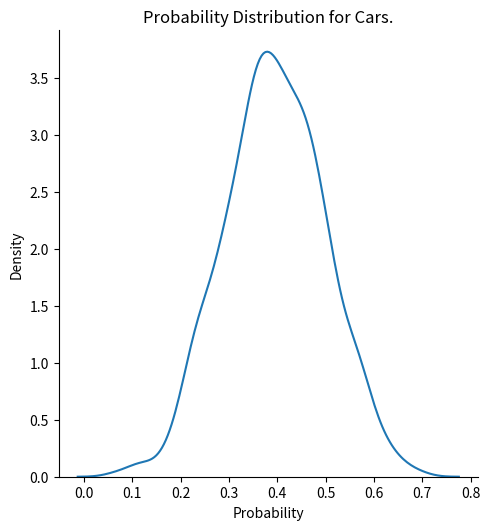
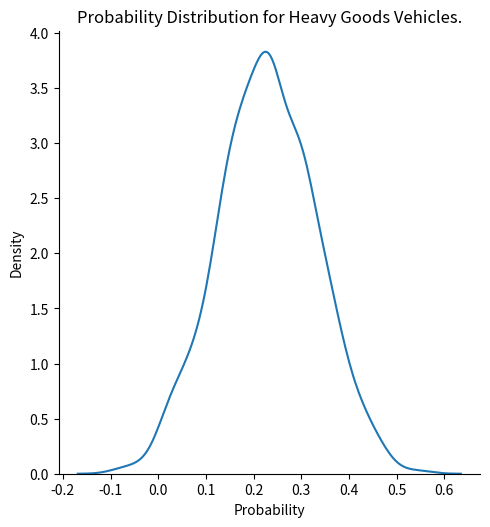
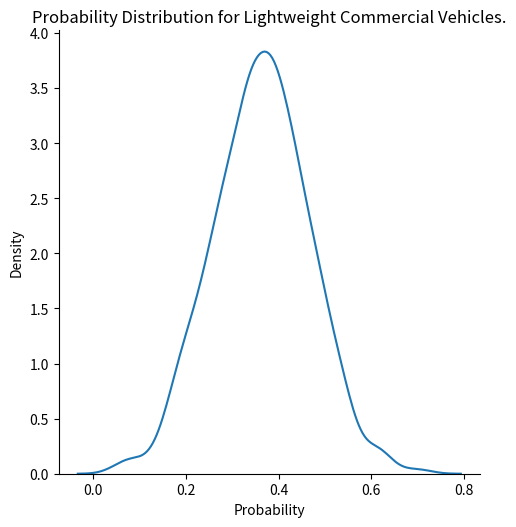
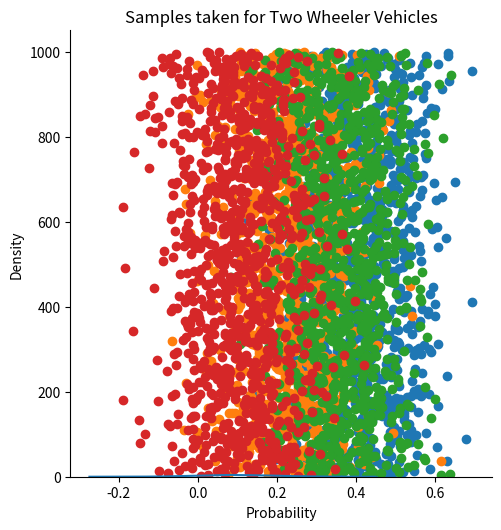
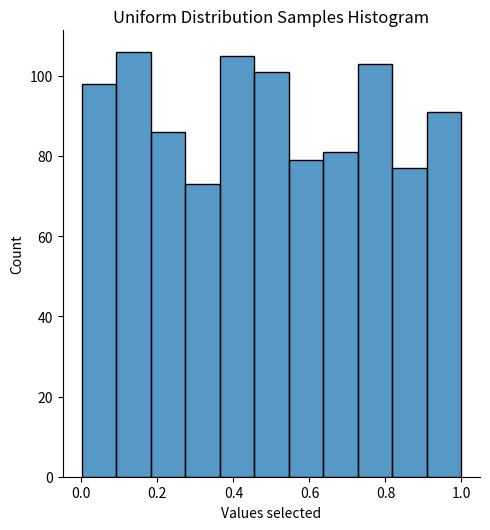

Write Python code to recreate these figures, in order.
from numpy import random
import matplotlib.pyplot as plt
import seaborn as sns
from pprint import pprint
import numpy as np

random.seed(42)
probability_of_car = 0.40
probability_of_heavy_good_vehicle = 0.23
probability_of_lightweight_commercial_vehicle = 0.36
probability_of_bicycle = 0.10
std_deviation = 0.1

def getGaussianDistribution(mean, std, size):
    return random.normal(loc=mean, scale=std, size=size)

def getUniformDistribution(minVal, maxVal):
    return random.uniform(minVal, maxVal)

def displayGraphs(carProb, heavyVehProb, lightweightVehProb, bicycleProb, std_deviation, size):
    carGauss = getGaussianDistribution(carProb, std_deviation, size)
    heavyGoodsVehiclesGauss = getGaussianDistribution(heavyVehProb, std_deviation, size)
    lightweightCommercialVehiclesGauss = getGaussianDistribution(lightweightVehProb, std_deviation, size)
    bicyclesGauss = getGaussianDistribution(bicycleProb, std_deviation, size)

    sns.displot(data=carGauss, kind='kde')
    plt.xlabel("Probability")
    plt.title('Probability Distribution for Cars.')

    sns.displot(data=heavyGoodsVehiclesGauss, kind='kde')
    plt.xlabel("Probability")
    plt.title('Probability Distribution for Heavy Goods Vehicles.')

    sns.displot(data=lightweightCommercialVehiclesGauss, kind='kde')
    plt.xlabel("Probability")
    plt.title('Probability Distribution for Lightweight Commercial Vehicles.')

    sns.displot(data=bicyclesGauss, kind='kde')
    plt.xlabel("Probability")
    plt.title('Probability Distribution for Bicycles.')

    plt.show()

def getRouteId(route1, route2, route3, route4):
    num = getUniformDistribution(0, 1)
    if num < 0.25:
        return route1
    if num < 0.50:
        return route2
    if num < 0.75:
        return route3
    if num < 1.00:
        return route4
    
def showSamples(x, title="", inputSize=1000):
    y = np.arange(1, inputSize + 1)
    plt.scatter(x, y)
    plt.title(title)
    plt.show()

steps = 1000
uniform_distribution_list = []
carProbsList, heavyGoodsVehicleProbsList, lightweightCommercialVehicleProbsList, twoWheelerProbsList = [], [], [], []
carNum, heavyGoodsVehNum, miniTruckNum, vanNum, lightweightVehNum, busNum, trailerNum, bicycleNum, twoWheelerNum, motorcycleNum = 0, 0, 0, 0, 0, 0, 0, 0, 0, 0
r1, r2, r3, r4 = 0, 0, 0, 0
routes = {"route_01": 0, "route_02": 0, "route_03": 0, "route_04": 0}

for i in range(steps):

    carProb = getGaussianDistribution(0.4, 0.1, 1)
    carProbsList.append(carProb)

    heavyGoodsVehicleProb = getGaussianDistribution(0.23, 0.1, 1)
    heavyGoodsVehicleProbsList.append(heavyGoodsVehicleProb)

    lightweightCommercialVehicleProb = getGaussianDistribution(0.36, 0.1, 1)
    lightweightCommercialVehicleProbsList.append(lightweightCommercialVehicleProb)

    twoWheelerProb = getGaussianDistribution(0.1, 0.1, 1)
    twoWheelerProbsList.append(twoWheelerProb)

    uni_dist = getUniformDistribution(0, 1)
    uniform_distribution_list.append(uni_dist)

    route = getRouteId("route_01", "route_02", "route_03", "route_04")
  
    if route == "route_01":
        r1 += 1
    if route == "route_02":
        r2 += 1
    if route == "route_03":
        r3 += 1
    if route == "route_04":
        r4 += 1

    if(carProb >= uni_dist):
        routes[route] += 1
        carNum += 1

    if(lightweightCommercialVehicleProb >= uni_dist):
        lightweightVehNum += 1
        temp_uni_dist = getUniformDistribution(0, 1)
        if temp_uni_dist < 0.5:
            routes[route] += 1
            miniTruckNum += 1
        else:
            routes[route] += 1
            vanNum += 1

    if(heavyGoodsVehicleProb >= uni_dist):
        heavyGoodsVehNum += 1
        temp_uni_dist = getUniformDistribution(0, 1)
        if temp_uni_dist <= 0.7:
            routes[route] += 1
            busNum += 1
        else:
            routes[route] += 1
            trailerNum +=1 

    if(twoWheelerProb >= uni_dist):
        twoWheelerNum += 1
        temp_uni_dist = getUniformDistribution(0, 1)
        if temp_uni_dist < 0.5:
            routes[route] += 1
            bicycleNum += 1
        else:
            routes[route] += 1
            motorcycleNum += 1

print(f'\nFrom a {steps} samples taken:')
print(f'\nThere are {carNum/10}% cars, {heavyGoodsVehNum/10}% heavy good vehicles, {lightweightVehNum/10}% lightweight vehicles, and {twoWheelerNum/10}% two-wheelers \n')
print(f'Out of the lightweight commercial vehicles, there are {miniTruckNum/10}% of mini-trucks and {vanNum/10}% of vans. \n')
print(f'Out of the heavy good vehicles, there are {busNum/10}% of buses and {trailerNum/10}% of trailers. \n')
print(f'Out of the two-wheeler vehicles, there are {bicycleNum/10}% of bicycles and {motorcycleNum/10}% of motorcycles. \n')

print(f'Route 1 was selected {r1/10}% of the times, Route 2 was selected {r2/10}% of the times, Route 3 was selected {r3/10}% of the times, and Route 4 was selected {r4/10}% of times. \n')

print(routes, '\n')

displayGraphs(probability_of_car, probability_of_heavy_good_vehicle, probability_of_lightweight_commercial_vehicle, probability_of_bicycle, std_deviation, 1000)

showSamples(carProbsList, title="Samples taken for Cars")
showSamples(heavyGoodsVehicleProbsList, "Samples taken for Heavy Vehicles")
showSamples(lightweightCommercialVehicleProbsList, "Samples taken for Lightweight Commercial Vehicles")
showSamples(twoWheelerProbsList, "Samples taken for Two Wheeler Vehicles")

# showSamples(uniform_distribution_list)

sns.displot(data=uniform_distribution_list, kind='hist')
plt.xlabel("Values selected")
plt.title("Uniform Distribution Samples Histogram")
plt.show()